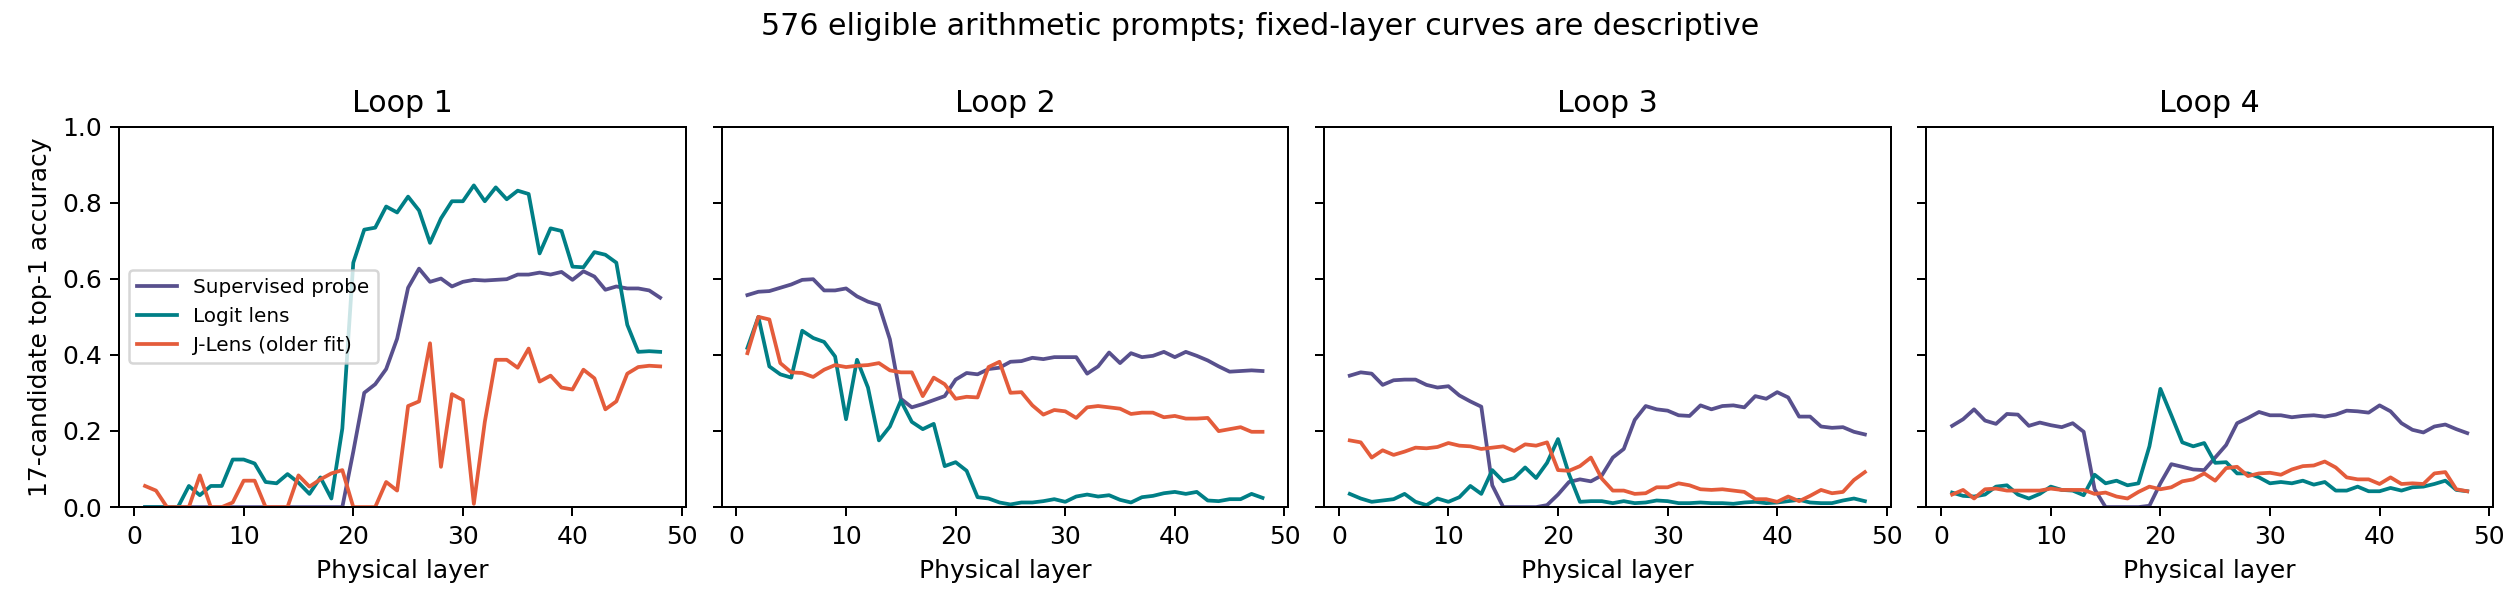

Source data for this figure (header and first rows):
loop, physical_layer, probe, logit_lens, j_lens, logit_lens_one_form, j_lens_one_form
1, 1, 0.0, 0.0, 0.05556, 0.0, 0.05556
1, 2, 0.0, 0.0, 0.0434, 0.0, 0.04167
1, 3, 0.0, 0.0, 0.0, 0.0, 0.05035
1, 4, 0.0, 0.0, 0.0, 0.0, 0.02083
1, 5, 0.0, 0.05556, 0.0, 0.02778, 0.08333
1, 6, 0.0, 0.03125, 0.08333, 0.01562, 0.08333
1, 7, 0.0, 0.05556, 0.0, 0.05729, 0.09722
1, 8, 0.0, 0.05556, 0.0, 0.05729, 0.08333
1, 9, 0.0, 0.125, 0.01215, 0.08333, 0.06944
1, 10, 0.0, 0.125, 0.06944, 0.06424, 0.06944
1, 11, 0.0, 0.1146, 0.06944, 0.125, 0.06944
1, 12, 0.0, 0.06597, 0.0, 0.1111, 0.06944
1, 13, 0.0, 0.0625, 0.0, 0.09375, 0.06944
1, 14, 0.0, 0.08681, 0.0, 0.07639, 0.07812
1, 15, 0.0, 0.06424, 0.08333, 0.06424, 0.0816
1, 16, 0.0, 0.03472, 0.05382, 0.06076, 0.08507
1, 17, 0.0, 0.07812, 0.07292, 0.04861, 0.09375
1, 18, 0.0, 0.02257, 0.08854, 0.03299, 0.07118
1, 19, 0.0, 0.2066, 0.09722, 0.2066, 0.03993
1, 20, 0.1458, 0.6424, 0.0, 0.6267, 0.08681
1, 21, 0.3003, 0.7292, 0.0, 0.7483, 0.02083
1, 22, 0.3229, 0.7344, 0.0, 0.7101, 0.06424
1, 23, 0.3628, 0.7899, 0.06597, 0.7899, 0.08333
1, 24, 0.4427, 0.7743, 0.0434, 0.7812, 0.06944
1, 25, 0.5764, 0.816, 0.2656, 0.8177, 0.1285
1, 26, 0.6267, 0.7795, 0.2778, 0.7795, 0.3021
1, 27, 0.592, 0.6944, 0.4306, 0.6892, 0.1997
1, 28, 0.6007, 0.7587, 0.1059, 0.7483, 0.07118
1, 29, 0.5799, 0.8038, 0.2969, 0.7969, 0.3455
1, 30, 0.592, 0.8038, 0.2812, 0.8021, 0.3038
1, 31, 0.5972, 0.8455, 0.008681, 0.8333, 0.3056
1, 32, 0.5955, 0.8038, 0.224, 0.7899, 0.3524
1, 33, 0.5972, 0.8403, 0.3872, 0.809, 0.3906
1, 34, 0.599, 0.809, 0.3872, 0.7986, 0.3767
1, 35, 0.6111, 0.8316, 0.3663, 0.8333, 0.342
1, 36, 0.6111, 0.8229, 0.4167, 0.8194, 0.3681
1, 37, 0.6163, 0.6667, 0.3299, 0.5573, 0.1684
1, 38, 0.6111, 0.7326, 0.3455, 0.625, 0.191
1, 39, 0.6181, 0.7257, 0.3142, 0.6267, 0.1372
1, 40, 0.5972, 0.6319, 0.309, 0.5312, 0.08333
1, 41, 0.6198, 0.6302, 0.3611, 0.5208, 0.08507
1, 42, 0.6059, 0.6701, 0.3385, 0.5642, 0.08333
1, 43, 0.5712, 0.6632, 0.2569, 0.5608, 0.08333
1, 44, 0.5799, 0.6424, 0.2778, 0.5434, 0.09722
1, 45, 0.5747, 0.4792, 0.3507, 0.4375, 0.1042
1, 46, 0.5747, 0.408, 0.3681, 0.408, 0.4479
1, 47, 0.5694, 0.4097, 0.3715, 0.4097, 0.151
1, 48, 0.5503, 0.408, 0.3698, 0.408, 0.1215
2, 1, 0.5573, 0.4184, 0.4045, 0.408, 0.2743
2, 2, 0.566, 0.5, 0.5, 0.4531, 0.4757
2, 3, 0.5677, 0.3698, 0.4931, 0.3733, 0.4792
2, 4, 0.5764, 0.349, 0.3785, 0.375, 0.1649
2, 5, 0.5851, 0.3403, 0.3542, 0.3924, 0.1458
2, 6, 0.5972, 0.4635, 0.3524, 0.3958, 0.1441
2, 7, 0.599, 0.4444, 0.342, 0.4913, 0.08854
2, 8, 0.5694, 0.434, 0.3611, 0.3767, 0.1146
2, 9, 0.5694, 0.3958, 0.3733, 0.4427, 0.1007
2, 10, 0.5747, 0.2309, 0.3681, 0.4444, 0.08854
2, 11, 0.5538, 0.3872, 0.3715, 0.3559, 0.08854
2, 12, 0.5399, 0.3142, 0.3733, 0.2795, 0.1181
... 132 more rows
